Dataset: Plant_disease_Detection (GitHub, kiranreddy0101/Plant_disease_Detection). Classes: bitter gourd downy mildew, bitter gourd fresh leaf, bitter gourd fusarium wilt, bitter gourd mosaic virus, bottle gourd anthracnose, bottle gourd downy mildew, bottle gourd fresh leaf, cauliflower black rot, cauliflower downy mildew, cauliflower fresh leaf, cucumber anthracnose lesions, cucumber downy mildew, cucumber fresh leaf, eggplant cercospora leaf spot, eggplant begomovirus, eggplant fresh leaf, eggplant verticillium wilt, guava healthy, guava phytophthora, guava red rust, guava scab, guava styler and root, wheat healthy, wheat leaf septoria, wheat leaf stripe rust.

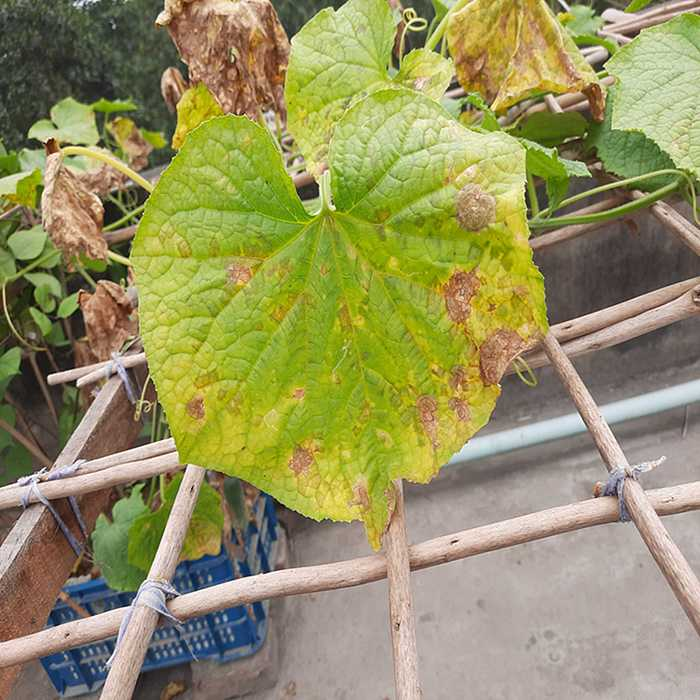
Label: cucumber anthracnose lesions

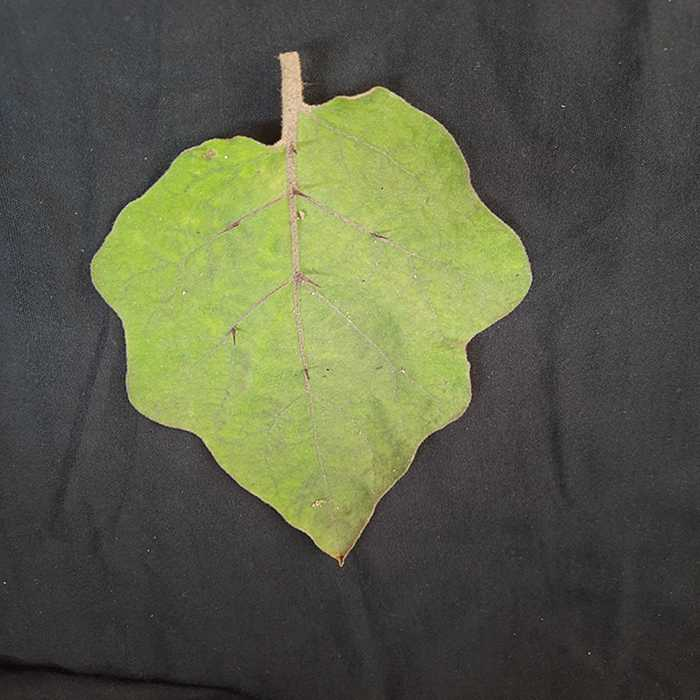
Label: eggplant fresh leaf

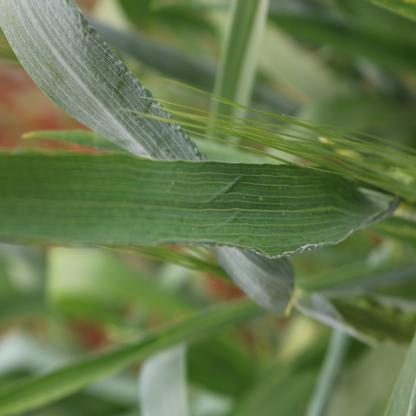
Label: wheat healthy

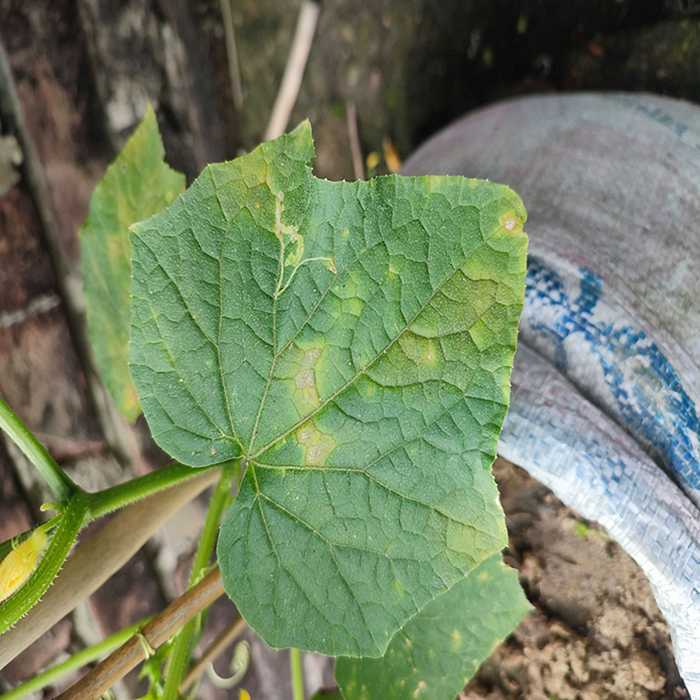
Label: cucumber downy mildew

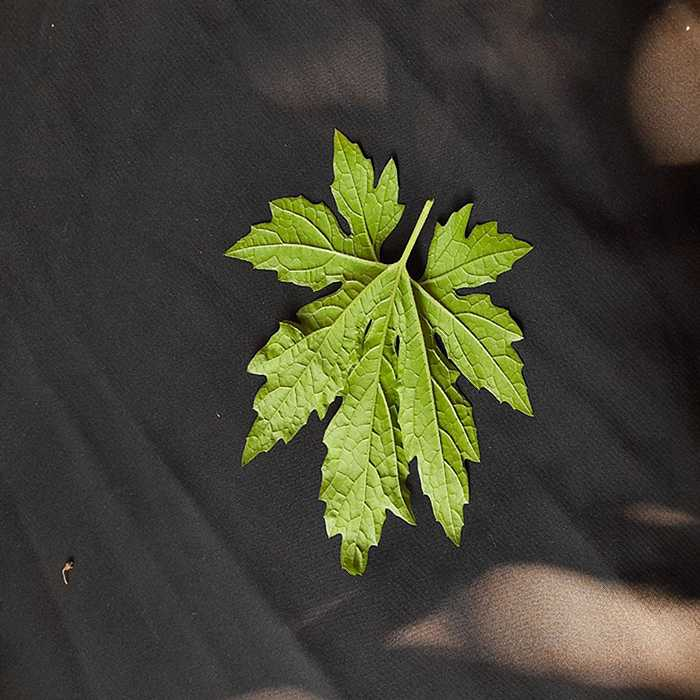
Label: bitter gourd fresh leaf

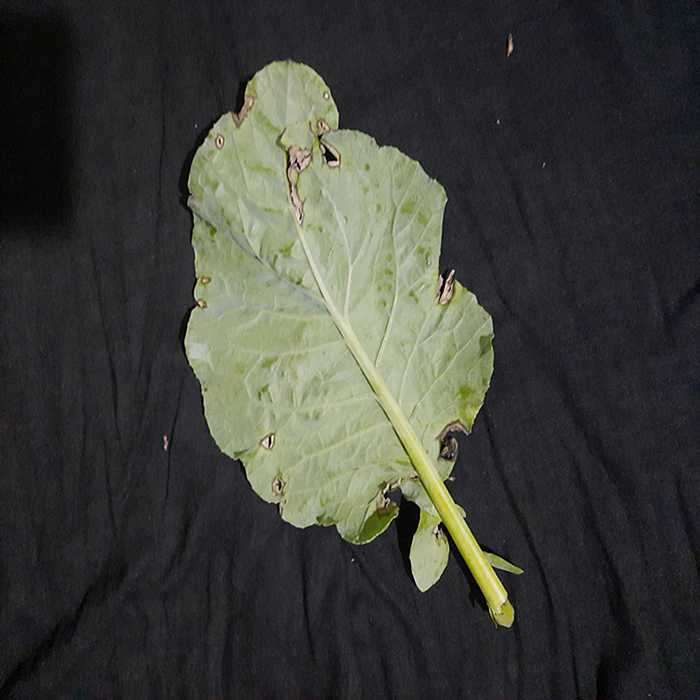
Label: cauliflower downy mildew
